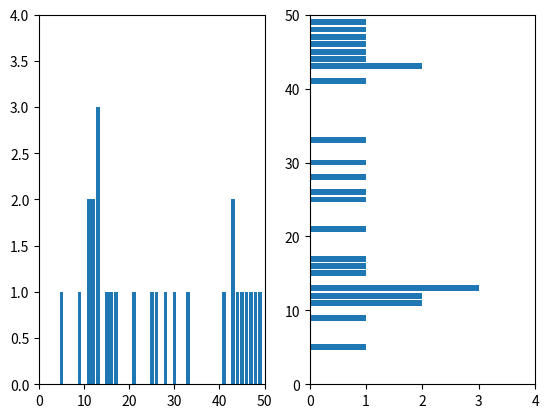

Generate this figure with matplotlib:
import matplotlib.pyplot as plt
import numpy as np
from collections import Counter

def graficar_barras(tamanio):
    numeros = np.random.randint(100, size=(tamanio))
    frecuencias = Counter(numeros)

    num_ = list(frecuencias.keys())
    frec_ = list(frecuencias.values())

    plt.subplot2grid((1,2), (0,0), rowspan=1, colspan=1)
    plt.xlim(0,50)
    plt.ylim(0,4)
    plt.bar(num_, frec_)
    plt.subplot2grid((1,2), (0,1), rowspan=1, colspan=1)
    plt.xlim(0,4)
    plt.ylim(0,50)
    plt.barh(num_, frec_)
    plt.show()
    
if __name__ == '__main__':
    graficar_barras(50)